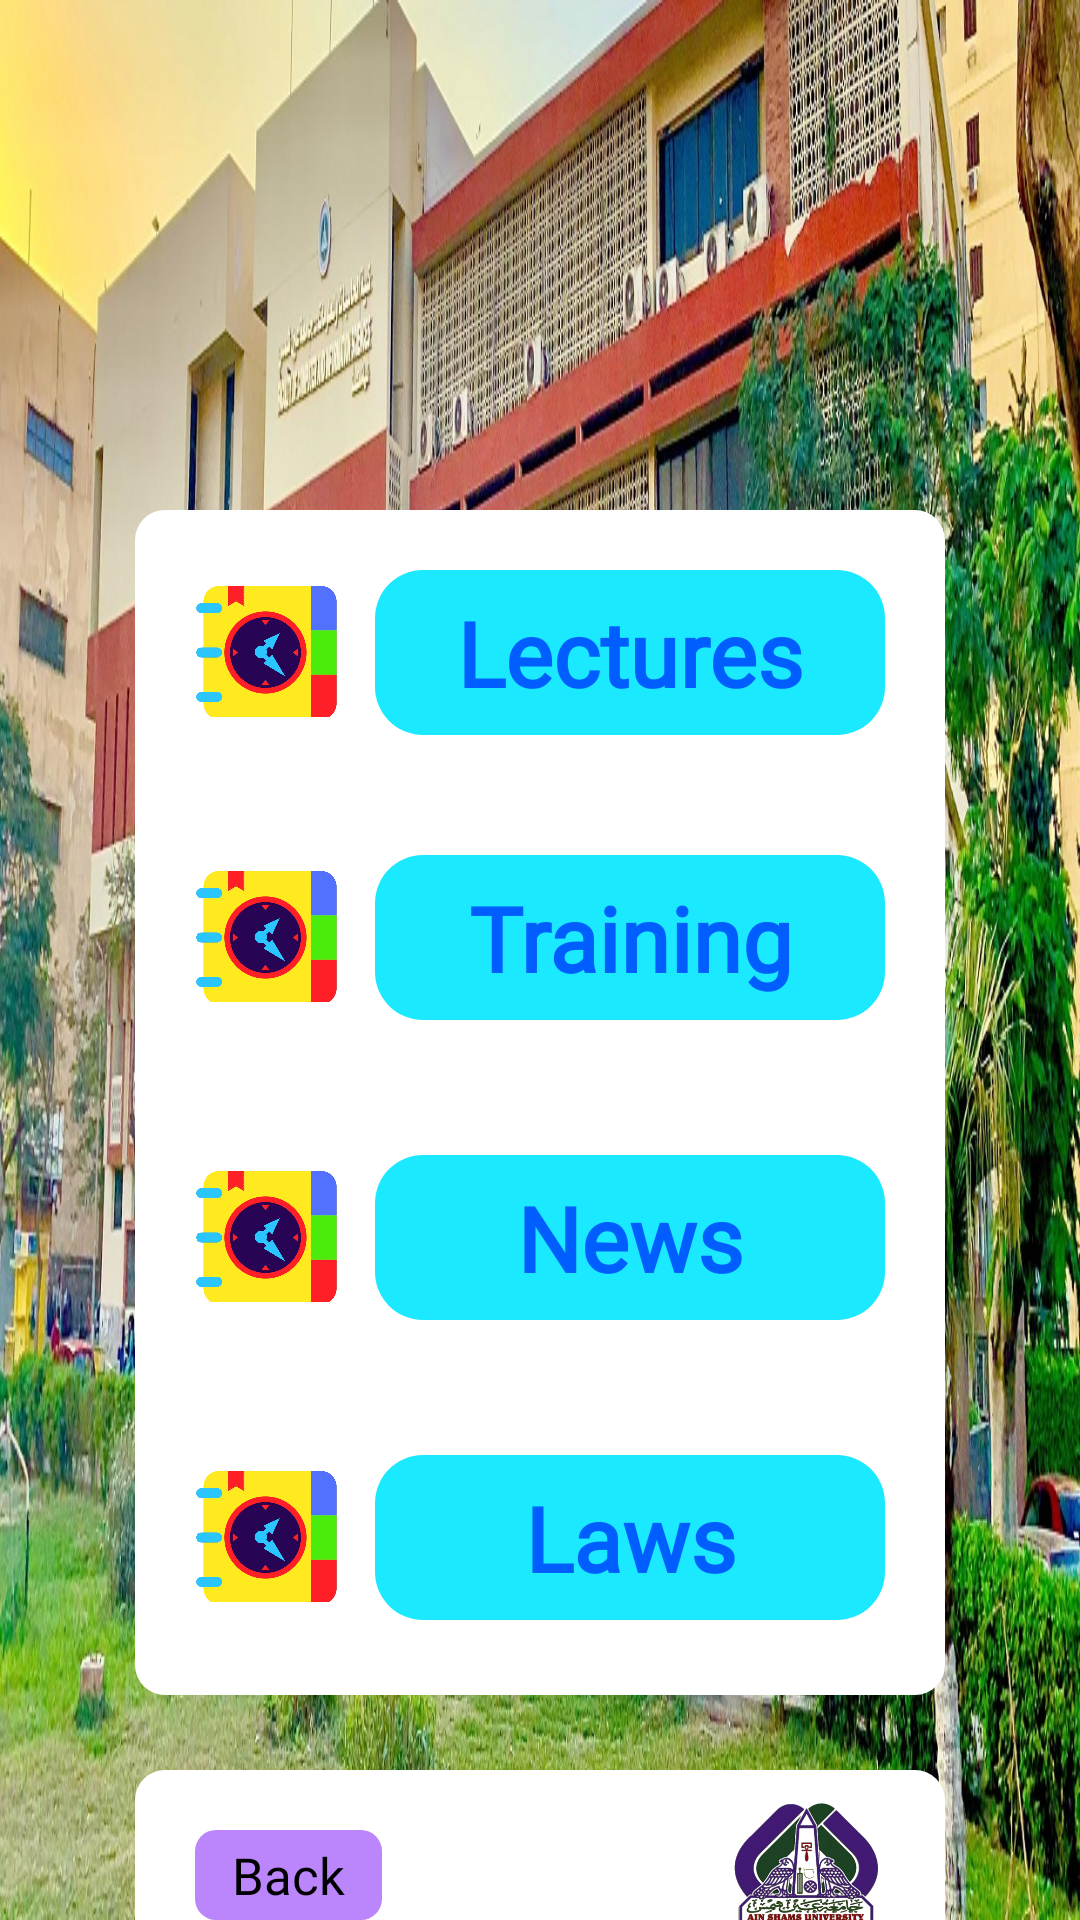

Reconstruct the res/layout file that produces this screen, plus the resources it refers to.
<!-- AndroidManifest.xml: application theme Theme.TODORO -->
<!-- res/layout/activity_schedule.xml -->
<?xml version="1.0" encoding="utf-8"?>
<LinearLayout xmlns:android="http://schemas.android.com/apk/res/android"
    xmlns:app="http://schemas.android.com/apk/res-auto"
    xmlns:tools="http://schemas.android.com/tools"
    android:layout_width="match_parent"
    android:layout_height="match_parent"
    android:background="@drawable/facultyback"

    android:orientation="vertical"
    tools:context=".schedule">

    <ImageView
        android:layout_width="match_parent"
        android:layout_height="110dp"
        android:layout_gravity="center"
        android:layout_marginLeft="10dp"
        android:layout_marginTop="30dp"
        android:layout_marginBottom="10dp"
        android:contentDescription="@string/todoro_icon"
        android:src="@drawable/faculty" />

    <ImageView
        android:layout_width="match_parent"
        android:layout_height="20dp"

        android:paddingLeft="40dp"
        android:paddingRight="40dp"
        android:src="@drawable/line" />

    <LinearLayout
        android:layout_width="270dp"
        android:layout_height="wrap_content"
        android:layout_gravity="center"
        android:background="@drawable/addsubject_background"
        android:gravity="center"
        android:orientation="vertical">


        <LinearLayout

            android:layout_width="match_parent"
            android:layout_height="wrap_content"
            android:layout_marginLeft="5dp"
            android:layout_marginTop="20dp"
            android:layout_marginRight="5dp"
            android:orientation="horizontal">

            <ImageView
                android:layout_width="55dp"
                android:layout_height="55dp"
                android:layout_marginLeft="10dp"
                android:contentDescription="@string/app_icon"
                android:src="@drawable/b" />

            <TextView
                android:id="@+id/txt_mohadrat"
                android:layout_width="170dp"
                android:layout_height="55dp"
                android:layout_marginLeft="10dp"

                android:layout_marginBottom="15dp"
                android:background="@drawable/txthome"
                android:fontFamily="@font/handlee"
                android:gravity="center"
                android:text="Lectures"
                android:textColor="#005EFF"
                android:textSize="30sp"
                android:textStyle="bold" />
        </LinearLayout>


        <LinearLayout
            android:layout_width="match_parent"
            android:layout_height="wrap_content"
            android:layout_marginLeft="5dp"
            android:layout_marginTop="5dp"
            android:layout_marginRight="5dp"
            android:orientation="horizontal">

            <ImageView
                android:layout_width="55dp"
                android:layout_height="55dp"
                android:layout_marginLeft="10dp"
                android:layout_marginTop="20dp"
                android:contentDescription="@string/app_icon"
                android:src="@drawable/b" />

            <TextView
                android:id="@+id/training"
                android:layout_width="170dp"
                android:layout_height="55dp"
                android:layout_marginLeft="10dp"
                android:layout_marginTop="20sp"
                android:layout_marginBottom="20dp"
                android:background="@drawable/txthome"
                android:fontFamily="@font/handlee"
                android:gravity="center"
                android:text="Training"
                android:textColor="#005EFF"
                android:textSize="30sp"
                android:textStyle="bold" />
        </LinearLayout>

        <LinearLayout
            android:layout_width="match_parent"
            android:layout_height="wrap_content"
            android:layout_marginLeft="5dp"
            android:layout_marginTop="5dp"
            android:layout_marginRight="5dp"
            android:orientation="horizontal">

            <ImageView
                android:layout_width="55dp"
                android:layout_height="55dp"
                android:layout_marginLeft="10dp"

                android:layout_marginTop="20dp"
                android:contentDescription="@string/app_icon"
                android:src="@drawable/b" />

            <TextView
                android:id="@+id/news"
                android:layout_width="170dp"
                android:layout_height="55dp"
                android:layout_marginLeft="10dp"
                android:layout_marginTop="20sp"
                android:layout_marginBottom="20dp"
                android:background="@drawable/txthome"
                android:fontFamily="@font/handlee"
                android:gravity="center"
                android:text="News"
                android:textColor="#005EFF"
                android:textSize="30dp"
                android:textStyle="bold" />
        </LinearLayout>

        <LinearLayout
            android:layout_width="match_parent"
            android:layout_height="wrap_content"
            android:layout_marginLeft="5dp"
            android:layout_marginTop="5dp"
            android:layout_marginRight="5dp"
            android:layout_marginBottom="5dp"
            android:orientation="horizontal">

            <ImageView
                android:layout_width="55dp"
                android:layout_height="55dp"
                android:layout_marginLeft="10dp"

                android:layout_marginTop="20dp"
                android:contentDescription="@string/app_icon"
                android:src="@drawable/b" />

            <TextView
                android:id="@+id/rules"
                android:layout_width="170dp"
                android:layout_height="55dp"
                android:layout_gravity="center"
                android:layout_marginLeft="10dp"
                android:layout_marginTop="20dp"
                android:layout_marginRight="10dp"
                android:layout_marginBottom="20dp"
                android:background="@drawable/txthome"
                android:fontFamily="@font/handlee"
                android:gravity="center"
                android:paddingLeft="10dp"
                android:paddingRight="10dp"
                android:text="Laws"
                android:textColor="#005EFF"
                android:textSize="30sp"
                android:textStyle="bold" />
        </LinearLayout>


    </LinearLayout>

    <ImageView
        android:layout_width="wrap_content"
        android:layout_height="20dp"
        android:layout_marginTop="5dp"
        android:paddingLeft="40dp"
        android:paddingRight="40dp"
        android:src="@drawable/line" />

    <LinearLayout
        android:layout_width="270dp"
        android:layout_height="70dp"
        android:layout_gravity="center"
        android:background="@drawable/addsubject_background"
        android:gravity="center"
        android:orientation="horizontal">


        <TextView
            android:id="@+id/txt_bckschudle"
            android:layout_width="40dp"
            android:layout_height="30dp"
            android:layout_marginLeft="20dp"
            android:layout_marginRight="50dp"
            android:layout_weight="1"
            android:background="@drawable/back"
            android:fontFamily="@font/handlee"
            android:gravity="center"
            android:text="Back"

            android:textColor="#000000"
            android:textSize="17dp" />

        <ImageView
            android:id="@+id/ums"
            android:layout_width="50dp"
            android:layout_height="50dp"
            android:layout_marginLeft="60dp"
            android:layout_marginRight="5dp"
            android:layout_weight="1"
            android:paddingRight="10dp"
            android:src="@drawable/ums" />

    </LinearLayout>


    \
</LinearLayout>
<!-- resources referenced by this layout -->
<resources>
  <!-- drawable addsubject_background (drawable) -->
  <?xml version="1.0" encoding="utf-8"?>
  <shape xmlns:android="http://schemas.android.com/apk/res/android">
  <solid
      android:color="@color/white"
      
      />
      <corners android:radius="10dp"/>
  
  </shape>
  <!-- drawable b: png bitmap (drawable, 231695 bytes) -->
  <!-- drawable back (drawable) -->
  <?xml version="1.0" encoding="utf-8"?>
  <shape xmlns:android="http://schemas.android.com/apk/res/android">
     <solid android:color="@color/purple_200"/>
      <corners
  
  
          android:radius="7dp"/>
  </shape>
  <!-- drawable facultyback: png bitmap (drawable-v24, 547686 bytes) -->
  <!-- drawable txthome (drawable) -->
  <?xml version="1.0" encoding="utf-8"?>
  <shape xmlns:android="http://schemas.android.com/apk/res/android">
  <solid android:color="#1AE9FF"/>
  <corners
  
  
      android:radius="16dp"
  
      />
  </shape>
  <!-- drawable ums: png bitmap (drawable-v24, 354950 bytes) -->
  <string name="app_icon">App Icon</string>
  <string name="todoro_icon">TODORO Icon</string>
  <style name="Theme.TODORO" parent="Theme.MaterialComponents.NoActionBar">
          
          <item name="colorPrimary">@color/purple_500</item>
          <item name="colorPrimaryVariant">@color/purple_700</item>
          <item name="colorOnPrimary">@color/white</item>
          
          <item name="colorSecondary">@color/teal_200</item>
          <item name="colorSecondaryVariant">@color/teal_700</item>
          <item name="colorOnSecondary">@color/black</item>
          
          <item name="android:statusBarColor" tools:targetApi="l">?attr/colorPrimaryVariant</item>
          
      </style>
  <color name="white">#FFFFFFFF</color>
  <color name="purple_200">#FFBB86FC</color>
  <color name="purple_500">#FF6200EE</color>
  <color name="purple_700">#FF3700B3</color>
  <color name="teal_200">#FF03DAC5</color>
  <color name="teal_700">#FF018786</color>
  <color name="black">#673AB7</color>
</resources>
